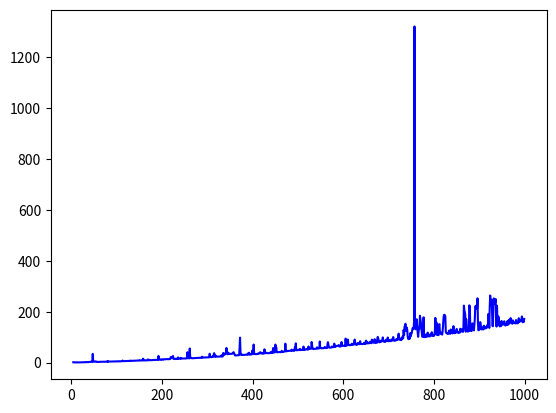

Reproduce this figure in Python. (Note: this script raises an exception after producing the figure.)
import time
from pylab import *
import numpy as np
import matplotlib.pyplot as plt


def exponentiation_naive(nombre, puissance):
    resultat = nombre
    for n in range(1, puissance):
        resultat = resultat * n
    return resultat


def exponentiation_rapide(nombre, puissance):
    resultat = nombre
    if nombre == 1:
        resultat = nombre
    valeur = exponentiation_naive(nombre, puissance/2)
    if nombre%2 == 0:
        resultat = valeur*valeur
    else:
        resultat = valeur * valeur * nombre
    return resultat


def tracer_courbes():

    # courbe 1
    abscisses = []
    ordonnees = []
    for puissance in range(4, 1000, 1):
        temps_debut = time.time()
        exponentiation_naive(10, puissance)
        temps_fin = time.time()
        abscisses.append(puissance)
        ordonnees.append((temps_fin - temps_debut)*pow(10, 6))
    x = np.array(abscisses)
    y = np.array(ordonnees)
    plt.plot(x, y, 'b', label="Exponentiation naive")

    # courbe 2
    abscisses = []
    ordonnees = []
    for puissance in range(4, 1000, 1):
        temps_debut = time.time()
        exponentiation_rapide(10, puissance)
        temps_fin = time.time()
        abscisses.append(puissance)
        ordonnees.append((temps_fin - temps_debut)*pow(10, 6))
    x = np.array(abscisses)
    y = np.array(ordonnees)
    plt.plot(x, y, 'r', label="Exponentiation rapide")

    plt.xlabel("Puissance de 10", fontdict=None, labelpad=None)
    plt.ylabel("Temps en nanosecondes", fontdict=None, labelpad=None)
    plt.legend(loc='upper left')
    plt.title("Exercice 3:exponentiation naive vs. rapide", fontdict=None, loc='center', pad=None)
    plt.show()


def main():
    tracer_courbes()


main()
